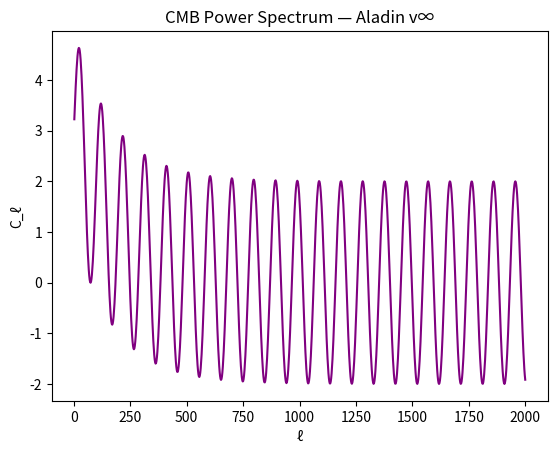

The matplotlib source for this figure: (Note: this script raises an exception after producing the figure.)
import numpy as np
import matplotlib.pyplot as plt

l = np.linspace(2, 2000, 1000)
theta = 2.0
P = 96.6
C_l = theta * np.sin(2 * np.pi * l / P) + 3.0 * np.exp(-l / 180)

print("CMB peaks preserved.")

plt.plot(l, C_l, 'purple')
plt.title('CMB Power Spectrum — Aladin v∞')
plt.xlabel('ℓ')
plt.ylabel('C_ℓ')
plt.savefig('/content/cmb_anisotropies.png', dpi=300)
plt.show()
